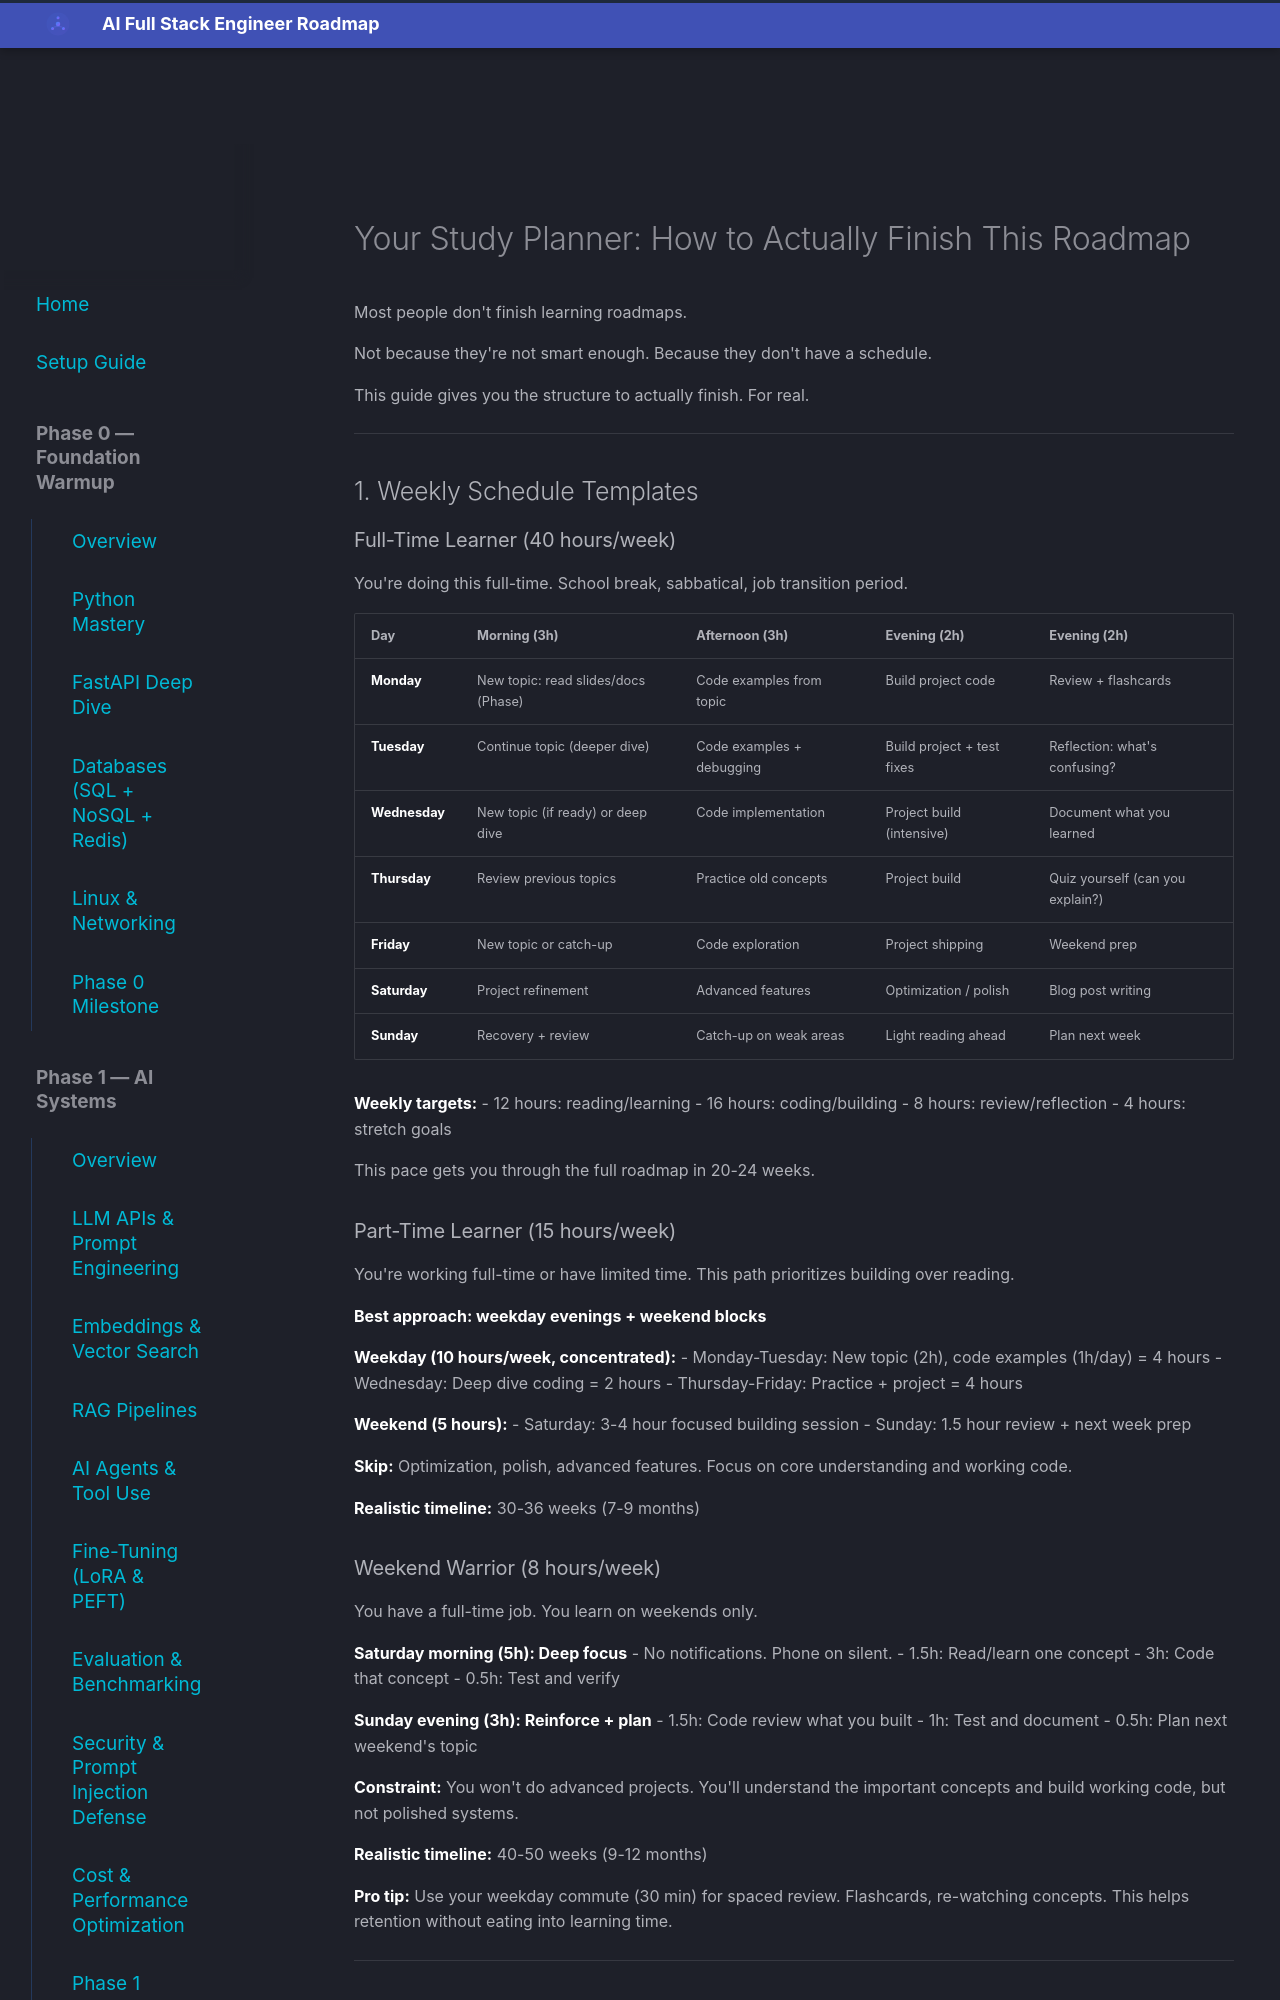

repository: aabdelmotalib/ai_roadmap · page: appendix/study-planner/index.html · generator: mkdocs

# Your Study Planner: How to Actually Finish This Roadmap

Most people don't finish learning roadmaps.

Not because they're not smart enough. Because they don't have a schedule.

This guide gives you the structure to actually finish. For real.

---

## 1. Weekly Schedule Templates

### Full-Time Learner (40 hours/week)

You're doing this full-time. School break, sabbatical, job transition period.

| Day | Morning (3h) | Afternoon (3h) | Evening (2h) | Evening (2h) |
|-----|---|---|---|---|
| **Monday** | New topic: read slides/docs (Phase) | Code examples from topic | Build project code | Review + flashcards |
| **Tuesday** | Continue topic (deeper dive) | Code examples + debugging | Build project + test fixes | Reflection: what's confusing? |
| **Wednesday** | New topic (if ready) or deep dive | Code implementation | Project build (intensive) | Document what you learned |
| **Thursday** | Review previous topics | Practice old concepts | Project build | Quiz yourself (can you explain?) |
| **Friday** | New topic or catch-up | Code exploration | Project shipping | Weekend prep |
| **Saturday** | Project refinement | Advanced features | Optimization / polish | Blog post writing |
| **Sunday** | Recovery + review | Catch-up on weak areas | Light reading ahead | Plan next week |

**Weekly targets:**
- 12 hours: reading/learning
- 16 hours: coding/building
- 8 hours: review/reflection
- 4 hours: stretch goals

This pace gets you through the full roadmap in 20-24 weeks.

### Part-Time Learner (15 hours/week)

You're working full-time or have limited time. This path prioritizes building over reading.

**Best approach: weekday evenings + weekend blocks**

**Weekday (10 hours/week, concentrated):**
- Monday-Tuesday: New topic (2h), code examples (1h/day) = 4 hours
- Wednesday: Deep dive coding = 2 hours
- Thursday-Friday: Practice + project = 4 hours

**Weekend (5 hours):**
- Saturday: 3-4 hour focused building session
- Sunday: 1.5 hour review + next week prep

**Skip:** Optimization, polish, advanced features. Focus on core understanding and working code.

**Realistic timeline:** 30-36 weeks (7-9 months)
